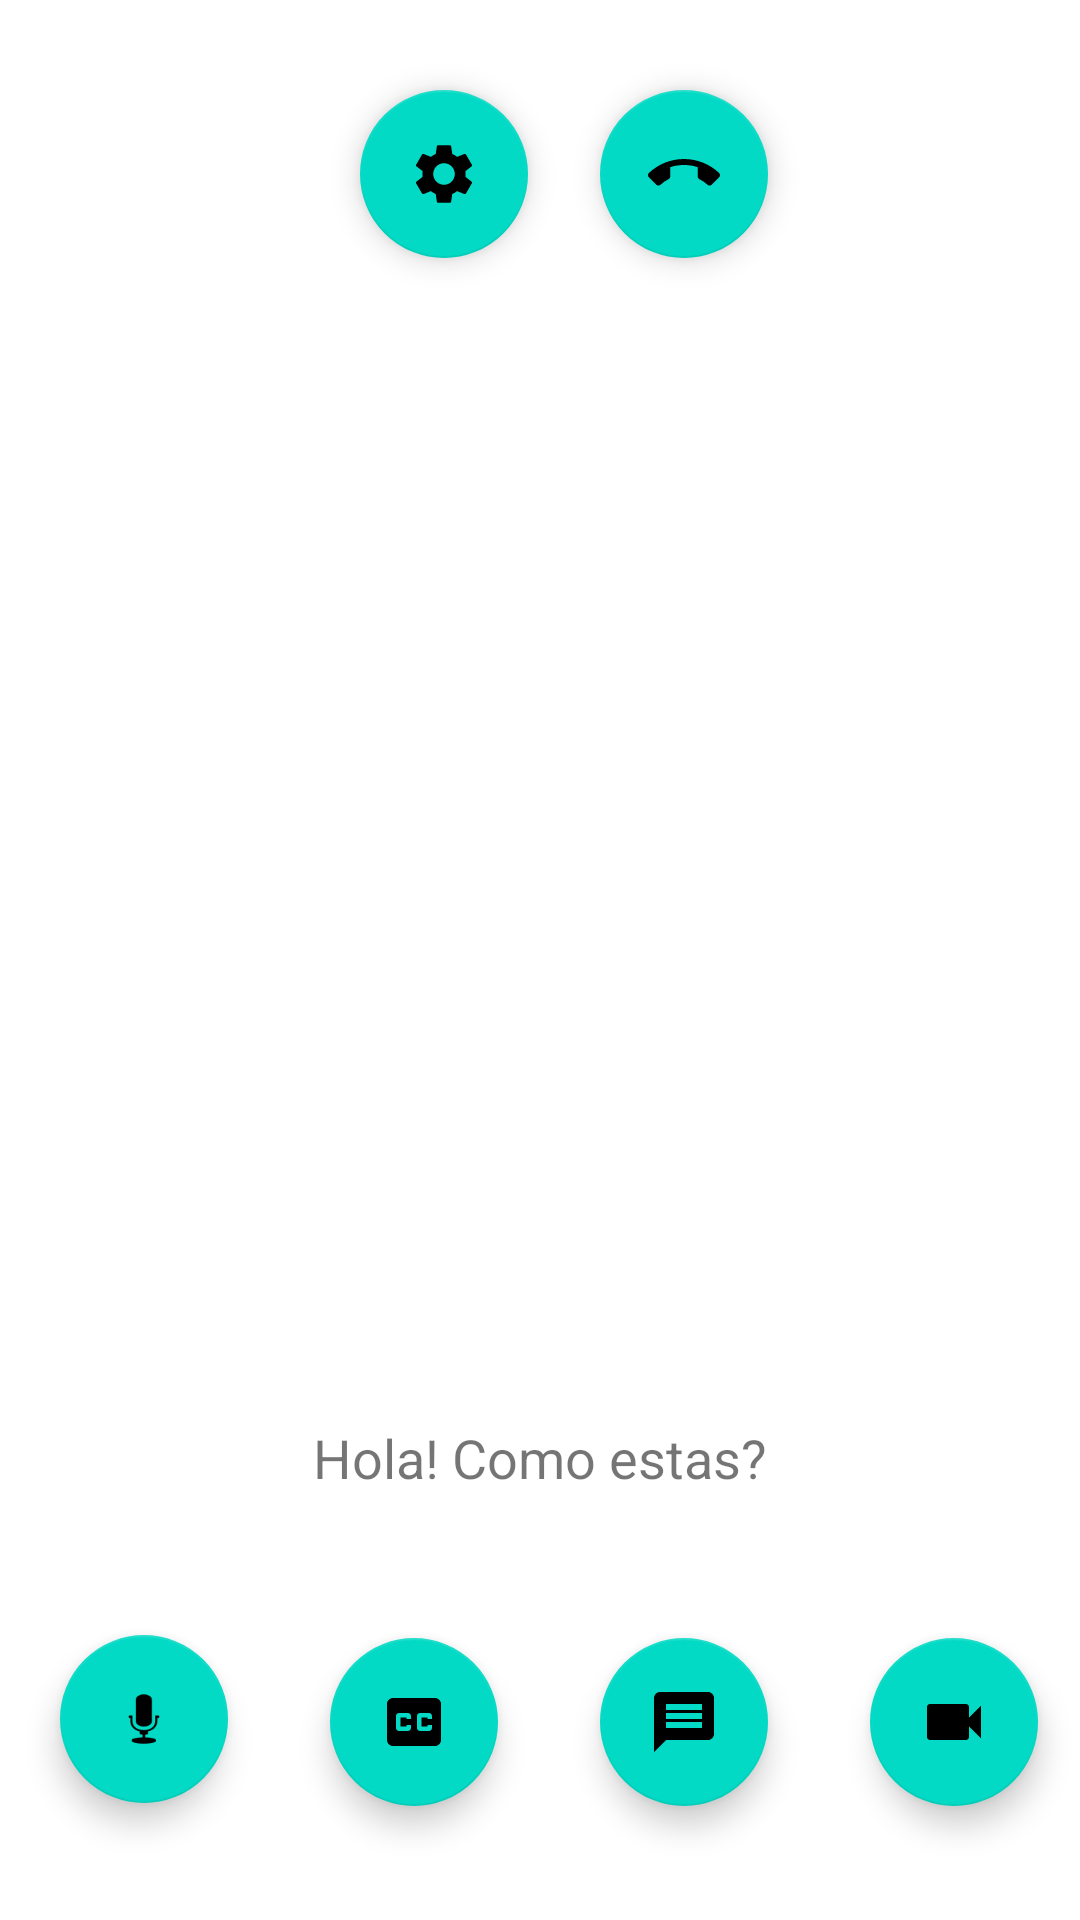

Android layout source for this screen:
<!-- AndroidManifest.xml: application theme Theme.Duce -->
<!-- res/layout/activity_video_call.xml -->
<?xml version="1.0" encoding="utf-8"?>
<RelativeLayout xmlns:android="http://schemas.android.com/apk/res/android"
    xmlns:app="http://schemas.android.com/apk/res-auto"
    xmlns:tools="http://schemas.android.com/tools"
    android:layout_width="match_parent"
    android:layout_height="match_parent"
    tools:context=".VideoCallActivity">

    
    <ImageView
        android:id="@+id/ivBigPicture"
        android:layout_width="match_parent"
        android:layout_height="match_parent"
        android:visibility="visible"
        app:srcCompat="@drawable/cristiano" />

    
    <ImageView
        android:id="@+id/ivSmallPicture"
        android:layout_width="118dp"
        android:layout_height="175dp"
        android:layout_alignParentTop="true"
        android:layout_alignParentEnd="true"
        android:layout_marginTop="91dp"
        android:layout_marginEnd="8dp"
        android:visibility="visible"
        app:srcCompat="@drawable/messi" />

    
    <com.google.android.material.floatingactionbutton.FloatingActionButton
        android:id="@+id/btnSettings"
        android:layout_width="wrap_content"
        android:layout_height="wrap_content"
        android:layout_alignParentStart="true"
        android:layout_alignParentTop="true"
        android:layout_marginStart="120dp"
        android:layout_marginTop="30dp"
        android:clickable="true"
        app:srcCompat="@drawable/settings" />

    
    <com.google.android.material.floatingactionbutton.FloatingActionButton
        android:id="@+id/btnEndCall"
        android:layout_width="wrap_content"
        android:layout_height="wrap_content"
        android:layout_alignParentStart="true"
        android:layout_alignParentTop="true"
        android:layout_marginStart="200dp"
        android:layout_marginTop="30dp"
        android:clickable="true"
        app:srcCompat="@drawable/end_call" />

    
    <com.google.android.material.floatingactionbutton.FloatingActionButton
        android:id="@+id/btnMicrophone"
        android:layout_width="wrap_content"
        android:layout_height="wrap_content"
        android:layout_alignParentStart="true"
        android:layout_alignParentBottom="true"
        android:layout_marginStart="20dp"
        android:layout_marginBottom="39dp"
        android:clickable="true"
        app:srcCompat="@android:drawable/ic_btn_speak_now" />

    
    <com.google.android.material.floatingactionbutton.FloatingActionButton
        android:id="@+id/btnCaptions"
        android:layout_width="wrap_content"
        android:layout_height="wrap_content"
        android:layout_alignParentStart="true"
        android:layout_alignParentBottom="true"
        android:layout_marginStart="110dp"
        android:layout_marginBottom="38dp"
        android:clickable="true"
        app:srcCompat="@drawable/closed_captions" />

    
    <com.google.android.material.floatingactionbutton.FloatingActionButton
        android:id="@+id/btnMessage"
        android:layout_width="wrap_content"
        android:layout_height="wrap_content"
        android:layout_alignParentStart="true"
        android:layout_alignParentBottom="true"
        android:layout_marginStart="200dp"
        android:layout_marginBottom="38dp"
        android:clickable="true"
        app:srcCompat="@drawable/message" />

    
    <com.google.android.material.floatingactionbutton.FloatingActionButton
        android:id="@+id/btnVideoCamera"
        android:layout_width="wrap_content"
        android:layout_height="wrap_content"
        android:layout_alignParentStart="true"
        android:layout_alignParentBottom="true"
        android:layout_marginStart="290dp"
        android:layout_marginBottom="38dp"
        android:clickable="true"
        app:srcCompat="@drawable/videocamera" />

    
    <TextView
        android:id="@+id/tvSpeech"
        android:layout_width="wrap_content"
        android:layout_height="wrap_content"
        android:layout_alignParentBottom="true"
        android:layout_centerHorizontal="true"
        android:layout_marginBottom="142dp"
        android:textSize="18dp"
        android:background="#FFFFFF"
        android:maxLines="3"
        android:text="Hola! Como estas?" />
</RelativeLayout>
<!-- resources referenced by this layout -->
<resources>
  <!-- drawable closed_captions (drawable) -->
  <vector
      xmlns:android="http://schemas.android.com/apk/res/android"
      android:width="24dp"
      android:height="24dp"
      android:viewportWidth="24"
      android:viewportHeight="24"
      android:tint="?attr/colorControlNormal"
      >
  
    <path
        android:fillColor="@android:color/white"
        android:pathData="M19,4L5,4c-1.11,0 -2,0.9 -2,2v12c0,1.1 0.89,2 2,2h14c1.1,0 2,-0.9 2,-2L21,6c0,-1.1 -0.9,-2 -2,-2zM11,11L9.5,11v-0.5h-2v3h2L9.5,13L11,13v1c0,0.55 -0.45,1 -1,1L7,15c-0.55,0 -1,-0.45 -1,-1v-4c0,-0.55 0.45,-1 1,-1h3c0.55,0 1,0.45 1,1v1zM18,11h-1.5v-0.5h-2v3h2L16.5,13L18,13v1c0,0.55 -0.45,1 -1,1h-3c-0.55,0 -1,-0.45 -1,-1v-4c0,-0.55 0.45,-1 1,-1h3c0.55,0 1,0.45 1,1v1z"
        />
  
  </vector>
  <!-- drawable end_call (drawable) -->
  <vector
      xmlns:android="http://schemas.android.com/apk/res/android"
      android:width="24dp"
      android:height="24dp"
      android:viewportWidth="24"
      android:viewportHeight="24"
      android:tint="?attr/colorControlNormal"
      >
  
    <path
        android:fillColor="@android:color/white"
        android:pathData="M12,9c-1.6,0 -3.15,0.25 -4.6,0.72v3.1c0,0.39 -0.23,0.74 -0.56,0.9 -0.98,0.49 -1.87,1.12 -2.66,1.85 -0.18,0.18 -0.43,0.28 -0.7,0.28 -0.28,0 -0.53,-0.11 -0.71,-0.29L0.29,13.08c-0.18,-0.17 -0.29,-0.42 -0.29,-0.7 0,-0.28 0.11,-0.53 0.29,-0.71C3.34,8.78 7.46,7 12,7s8.66,1.78 11.71,4.67c0.18,0.18 0.29,0.43 0.29,0.71 0,0.28 -0.11,0.53 -0.29,0.71l-2.48,2.48c-0.18,0.18 -0.43,0.29 -0.71,0.29 -0.27,0 -0.52,-0.11 -0.7,-0.28 -0.79,-0.74 -1.69,-1.36 -2.67,-1.85 -0.33,-0.16 -0.56,-0.5 -0.56,-0.9v-3.1C15.15,9.25 13.6,9 12,9z"
        />
  
  </vector>
  <!-- drawable message (drawable) -->
  <vector
      xmlns:android="http://schemas.android.com/apk/res/android"
      android:width="24dp"
      android:height="24dp"
      android:viewportWidth="24"
      android:viewportHeight="24"
      android:tint="?attr/colorControlNormal"
      >
  
    <path
        android:fillColor="@android:color/white"
        android:pathData="M20,2L4,2c-1.1,0 -1.99,0.9 -1.99,2L2,22l4,-4h14c1.1,0 2,-0.9 2,-2L22,4c0,-1.1 -0.9,-2 -2,-2zM18,14L6,14v-2h12v2zM18,11L6,11L6,9h12v2zM18,8L6,8L6,6h12v2z"
        />
        
  </vector>
  <!-- drawable videocamera (drawable) -->
  <vector
      xmlns:android="http://schemas.android.com/apk/res/android"
      android:width="24dp"
      android:height="24dp"
      android:viewportWidth="24"
      android:viewportHeight="24"
      android:tint="?attr/colorControlNormal"
      >
  
    <path
        android:fillColor="@android:color/white"
        android:pathData="M17,10.5V7c0,-0.55 -0.45,-1 -1,-1H4c-0.55,0 -1,0.45 -1,1v10c0,0.55 0.45,1 1,1h12c0.55,0 1,-0.45 1,-1v-3.5l4,4v-11l-4,4z"
        />
  
  </vector>
  <style name="Theme.Duce" parent="Theme.MaterialComponents.DayNight.DarkActionBar">
  
          <item name="android:windowActivityTransitions">true</item>
  
          
          <item name="colorPrimary">@color/receiver_blue</item>
          <item name="colorPrimaryVariant">@color/prussian_blue</item>
          <item name="colorOnPrimary">@color/honeydew</item>
          
          <item name="colorSecondary">@color/teal_200</item>
          <item name="colorSecondaryVariant">@color/teal_700</item>
          <item name="colorOnSecondary">@color/black</item>
          
          <item name="android:statusBarColor" tools:targetApi="l">?attr/colorPrimaryVariant</item>
  
      </style>
  <color name="receiver_blue">#0C87E8</color>
  <color name="teal_200">#FF03DAC5</color>
  <color name="teal_700">#FF018786</color>
  <color name="black">#FF000000</color>
</resources>
